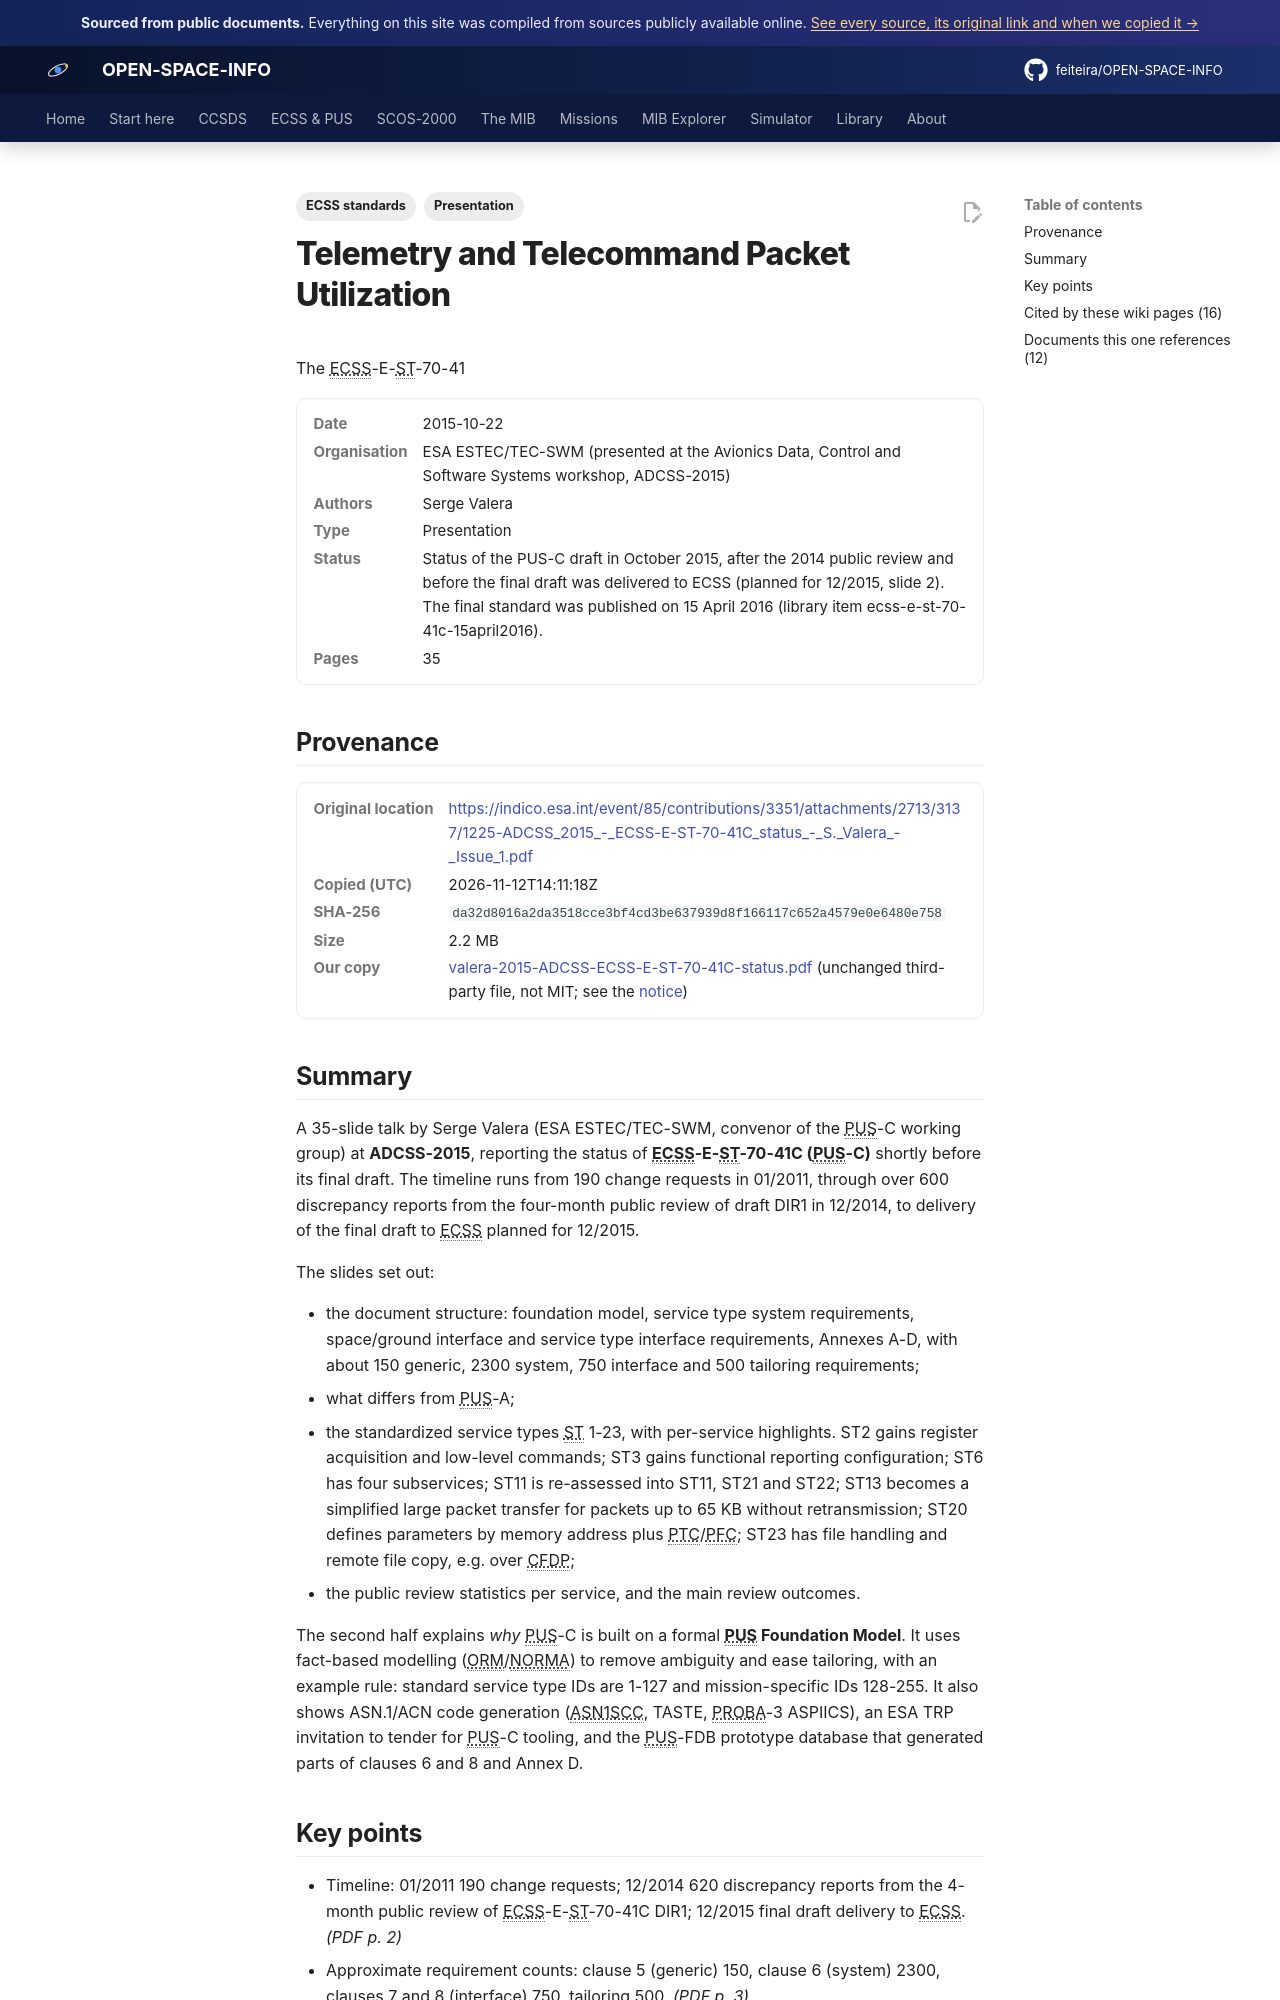

repository: feiteira/OPEN-SPACE-INFO · page: library/valera-2015-adcss-ecss-e-st-70-41c-status/index.html · generator: mkdocs

---
title: "ECSS-E-ST-70-41C status (ADCSS 2015)"
description: "A 35-slide talk by Serge Valera (ESA ESTEC/TEC-SWM, convenor of the PUS-C working group) at ADCSS-2015, reporting the status of ECSS-E-ST-70-41C (PUS-C) shortly before its final draft."
tags: ["Presentation", "ECSS standards"]
sources: [valera-2015-adcss-ecss-e-st-70-41c-status]
---

# Telemetry and Telecommand Packet Utilization
The ECSS-E-ST-70-41

<dl class="osi-meta"><dt>Date</dt><dd>2015-10-22</dd><dt>Organisation</dt><dd>ESA ESTEC/TEC-SWM (presented at the Avionics Data, Control and Software Systems workshop, ADCSS-2015)</dd><dt>Authors</dt><dd>Serge Valera</dd><dt>Type</dt><dd>Presentation</dd><dt>Status</dt><dd>Status of the PUS-C draft in October 2015, after the 2014 public review and before the final draft was delivered to ECSS (planned for 12/2015, slide 2). The final standard was published on 15 April 2016 (library item ecss-e-st-70-41c-15april2016).</dd><dt>Pages</dt><dd>35</dd></dl>

## Provenance

<dl class="osi-meta"><dt>Original location</dt><dd><a href="https://indico.esa.int/event/85/contributions/3351/attachments/2713/3137/1225-ADCSS_2015_-_ECSS-E-ST-70-41C_status_-_S._Valera_-_Issue_1.pdf" rel="noopener">https://indico.esa.int/event/85/contributions/3351/attachments/2713/3137/1225-ADCSS_2015_-_ECSS-E-ST-70-41C_status_-_S._Valera_-_Issue_1.pdf</a></dd><dt>Copied (UTC)</dt><dd>2026-11-12T14:11:18Z</dd><dt>SHA-256</dt><dd><code>da32d8016a2da3518cce3bf4cd3be637939d8f166117c652a4579e0e6480e758</code></dd><dt>Size</dt><dd>2.2 MB</dd><dt>Our copy</dt><dd><a href="../third-party/ecss/valera-2015-ADCSS-ECSS-E-ST-70-41C-status.pdf">valera-2015-ADCSS-ECSS-E-ST-70-41C-status.pdf</a> (unchanged third-party file, not MIT; see the <a href="../third-party/NOTICE/">notice</a>)</dd></dl>

## Summary

A 35-slide talk by Serge Valera (ESA ESTEC/TEC-SWM, convenor of the PUS-C working group) at **ADCSS-2015**, reporting the status of **ECSS-E-ST-70-41C (PUS-C)** shortly before its final draft. The timeline runs from 190 change requests in 01/2011, through over 600 discrepancy reports from the four-month public review of draft DIR1 in 12/2014, to delivery of the final draft to ECSS planned for 12/2015.

The slides set out:

* the document structure: foundation model, service type system requirements, space/ground interface and service type interface requirements, Annexes A-D, with about 150 generic, 2300 system, 750 interface and 500 tailoring requirements;
* what differs from PUS-A;
* the standardized service types ST 1-23, with per-service highlights. ST2 gains register acquisition and low-level commands; ST3 gains functional reporting configuration; ST6 has four subservices; ST11 is re-assessed into ST11, ST21 and ST22; ST13 becomes a simplified large packet transfer for packets up to 65 KB without retransmission; ST20 defines parameters by memory address plus PTC/PFC; ST23 has file handling and remote file copy, e.g. over CFDP;
* the public review statistics per service, and the main review outcomes.

The second half explains *why* PUS-C is built on a formal **PUS Foundation Model**. It uses fact-based modelling (ORM/NORMA) to remove ambiguity and ease tailoring, with an example rule: standard service type IDs are 1-127 and mission-specific IDs 128-255. It also shows ASN.1/ACN code generation (ASN1SCC, TASTE, PROBA-3 ASPIICS), an ESA TRP invitation to tender for PUS-C tooling, and the PUS-FDB prototype database that generated parts of clauses 6 and 8 and Annex D.
